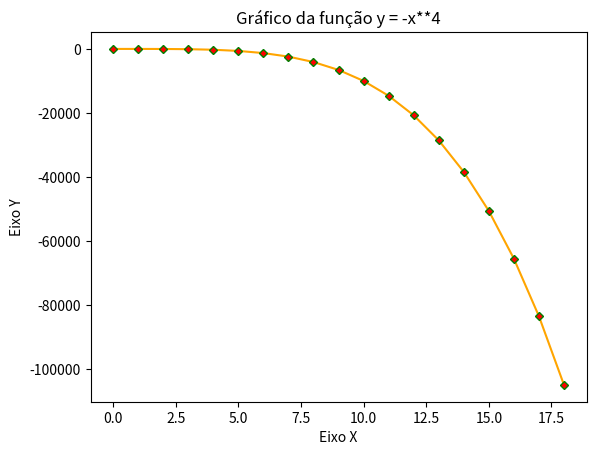

This chart was generated by the following Python code:
#Adicionando marcadores
import matplotlib.pyplot as plt
import numpy as np

x = np.arange(0, 19)
y = -x ** 4
plt.xlabel('Eixo X')
plt.ylabel('Eixo Y')
plt.title('Gráfico da função y = -x**4')
plt.plot(x, y, c='orange', lw='1.5', marker='D',
         markersize=4, markerfacecolor='red', markeredgecolor='green')
plt.show()
